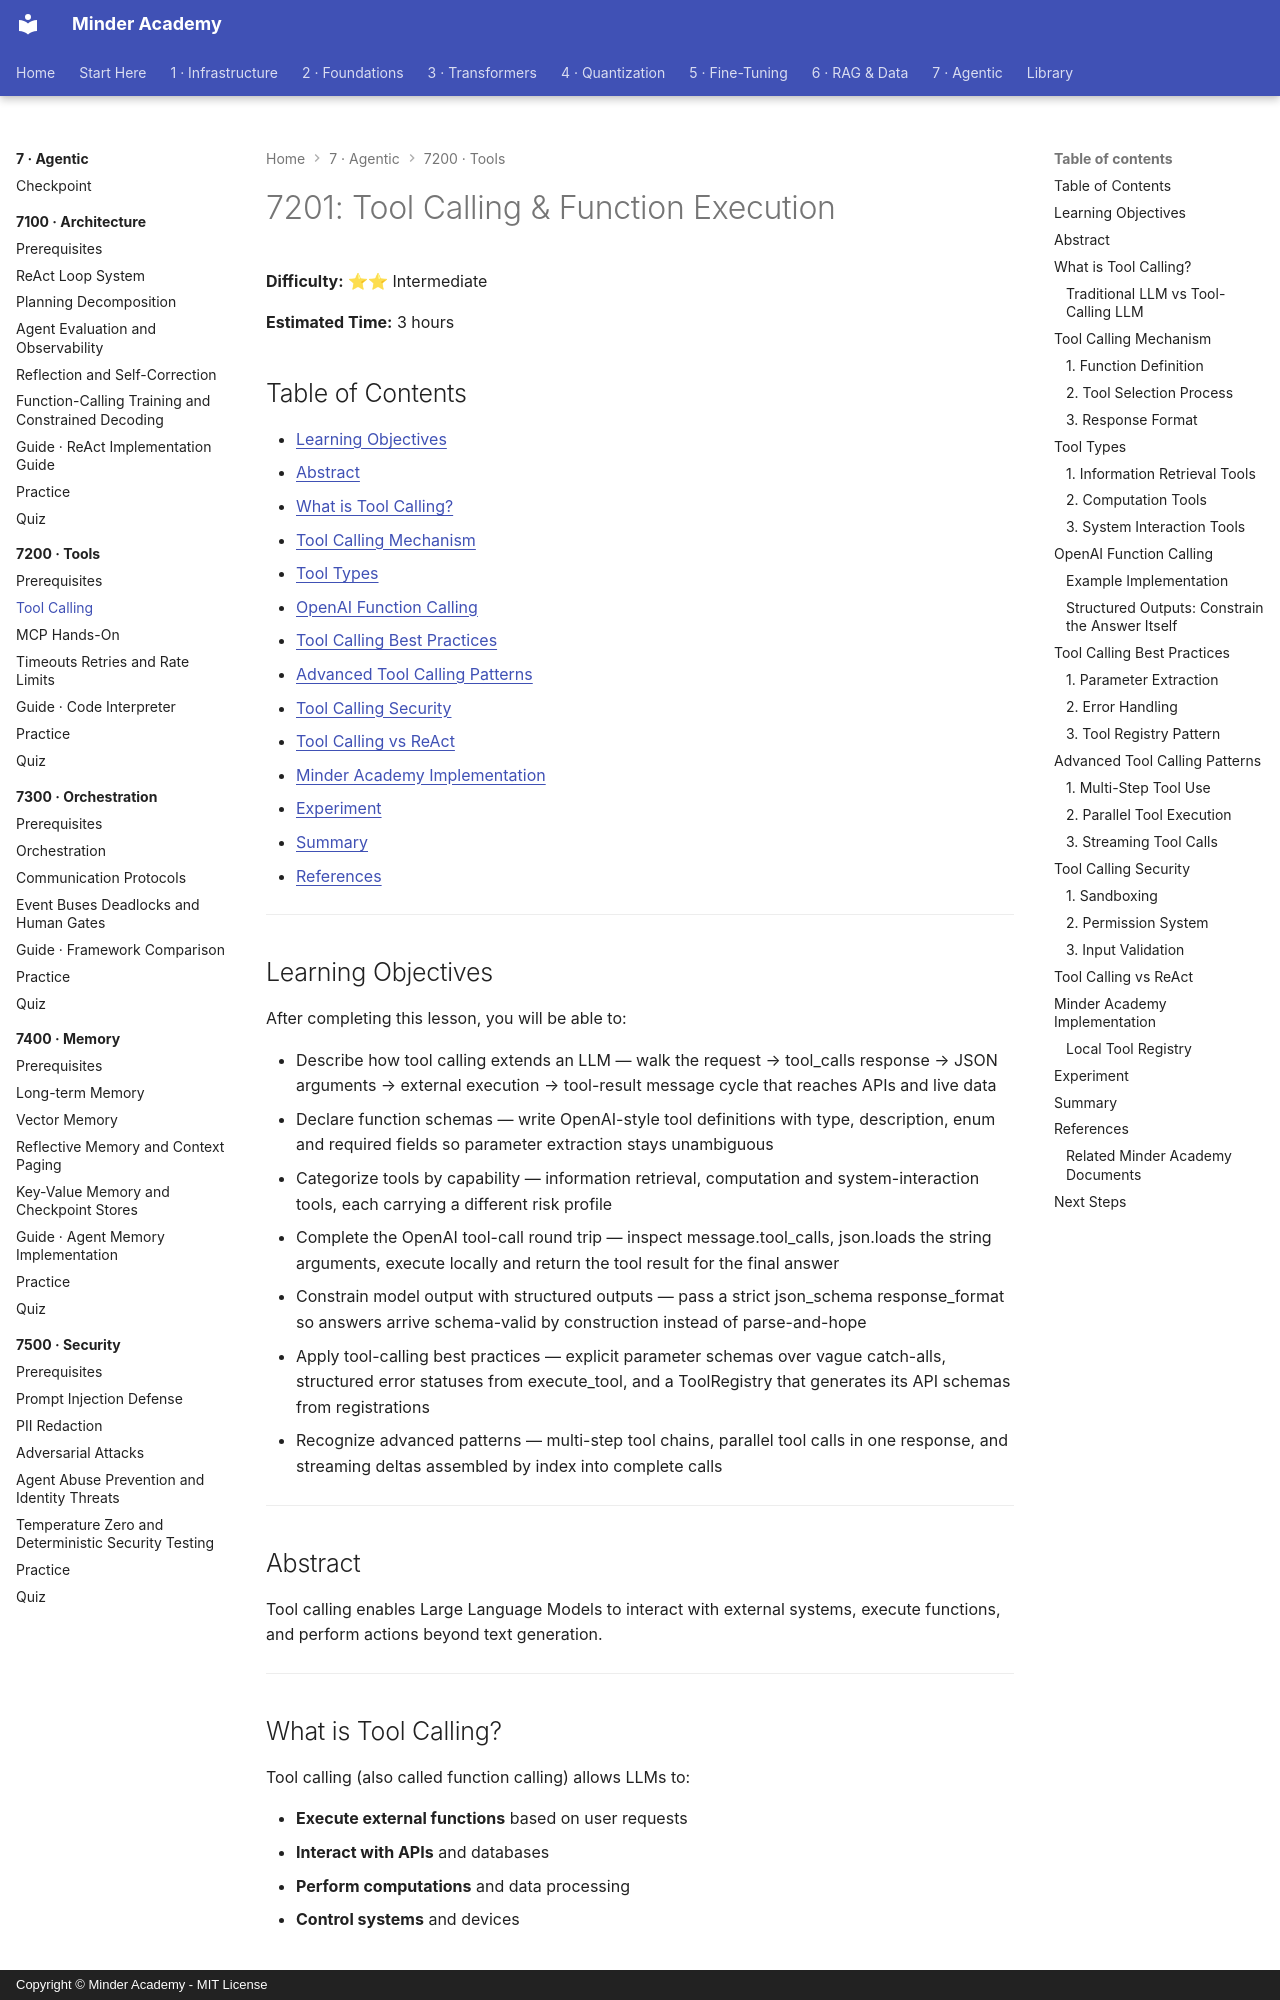

repository: minderhq/academy · page: phases/phase7-agentic/7200-tools/7201-Tool-Calling/index.html · generator: mkdocs · copyright: Copyright © Minder Academy - MIT License

---
Document ID: 7201
Title: "7201: Tool Calling & Function Execution"
Phase: 7
Module: 7200
Last Updated: 2026-10-17
Status: Complete
Difficulty: Intermediate
Estimated Time: 3 hours
Prerequisites: See module README
Related: See module README
Tags: ['agents', 'tool-calling', 'function-calling', 'code-interpreter']
---

# 7201: Tool Calling & Function Execution

**Difficulty:** ⭐⭐ Intermediate

**Estimated Time:** 3 hours

## Table of Contents

- [Learning Objectives](#learning-objectives)
- [Abstract](#abstract)
- [What is Tool Calling?](#what-is-tool-calling)
- [Tool Calling Mechanism](#tool-calling-mechanism)
- [Tool Types](#tool-types)
- [OpenAI Function Calling](#openai-function-calling)
- [Tool Calling Best Practices](#tool-calling-best-practices)
- [Advanced Tool Calling Patterns](#advanced-tool-calling-patterns)
- [Tool Calling Security](#tool-calling-security)
- [Tool Calling vs ReAct](#tool-calling-vs-react)
- [Minder Academy Implementation](#minder-academy-implementation)
- [Experiment](#experiment)
- [Summary](#summary)
- [References](#references)

---

## Learning Objectives

After completing this lesson, you will be able to:

- Describe how tool calling extends an LLM — walk the request → tool_calls response → JSON arguments → external execution → tool-result message cycle that reaches APIs and live data
- Declare function schemas — write OpenAI-style tool definitions with type, description, enum and required fields so parameter extraction stays unambiguous
- Categorize tools by capability — information retrieval, computation and system-interaction tools, each carrying a different risk profile
- Complete the OpenAI tool-call round trip — inspect message.tool_calls, json.loads the string arguments, execute locally and return the tool result for the final answer
- Constrain model output with structured outputs — pass a strict json_schema response_format so answers arrive schema-valid by construction instead of parse-and-hope
- Apply tool-calling best practices — explicit parameter schemas over vague catch-alls, structured error statuses from execute_tool, and a ToolRegistry that generates its API schemas from registrations
- Recognize advanced patterns — multi-step tool chains, parallel tool calls in one response, and streaming deltas assembled by index into complete calls

---

## Abstract

Tool calling enables Large Language Models to interact with external systems, execute functions, and perform actions beyond text generation.

---

## What is Tool Calling?

Tool calling (also called function calling) allows LLMs to:

- **Execute external functions** based on user requests
- **Interact with APIs** and databases
- **Perform computations** and data processing
- **Control systems** and devices
